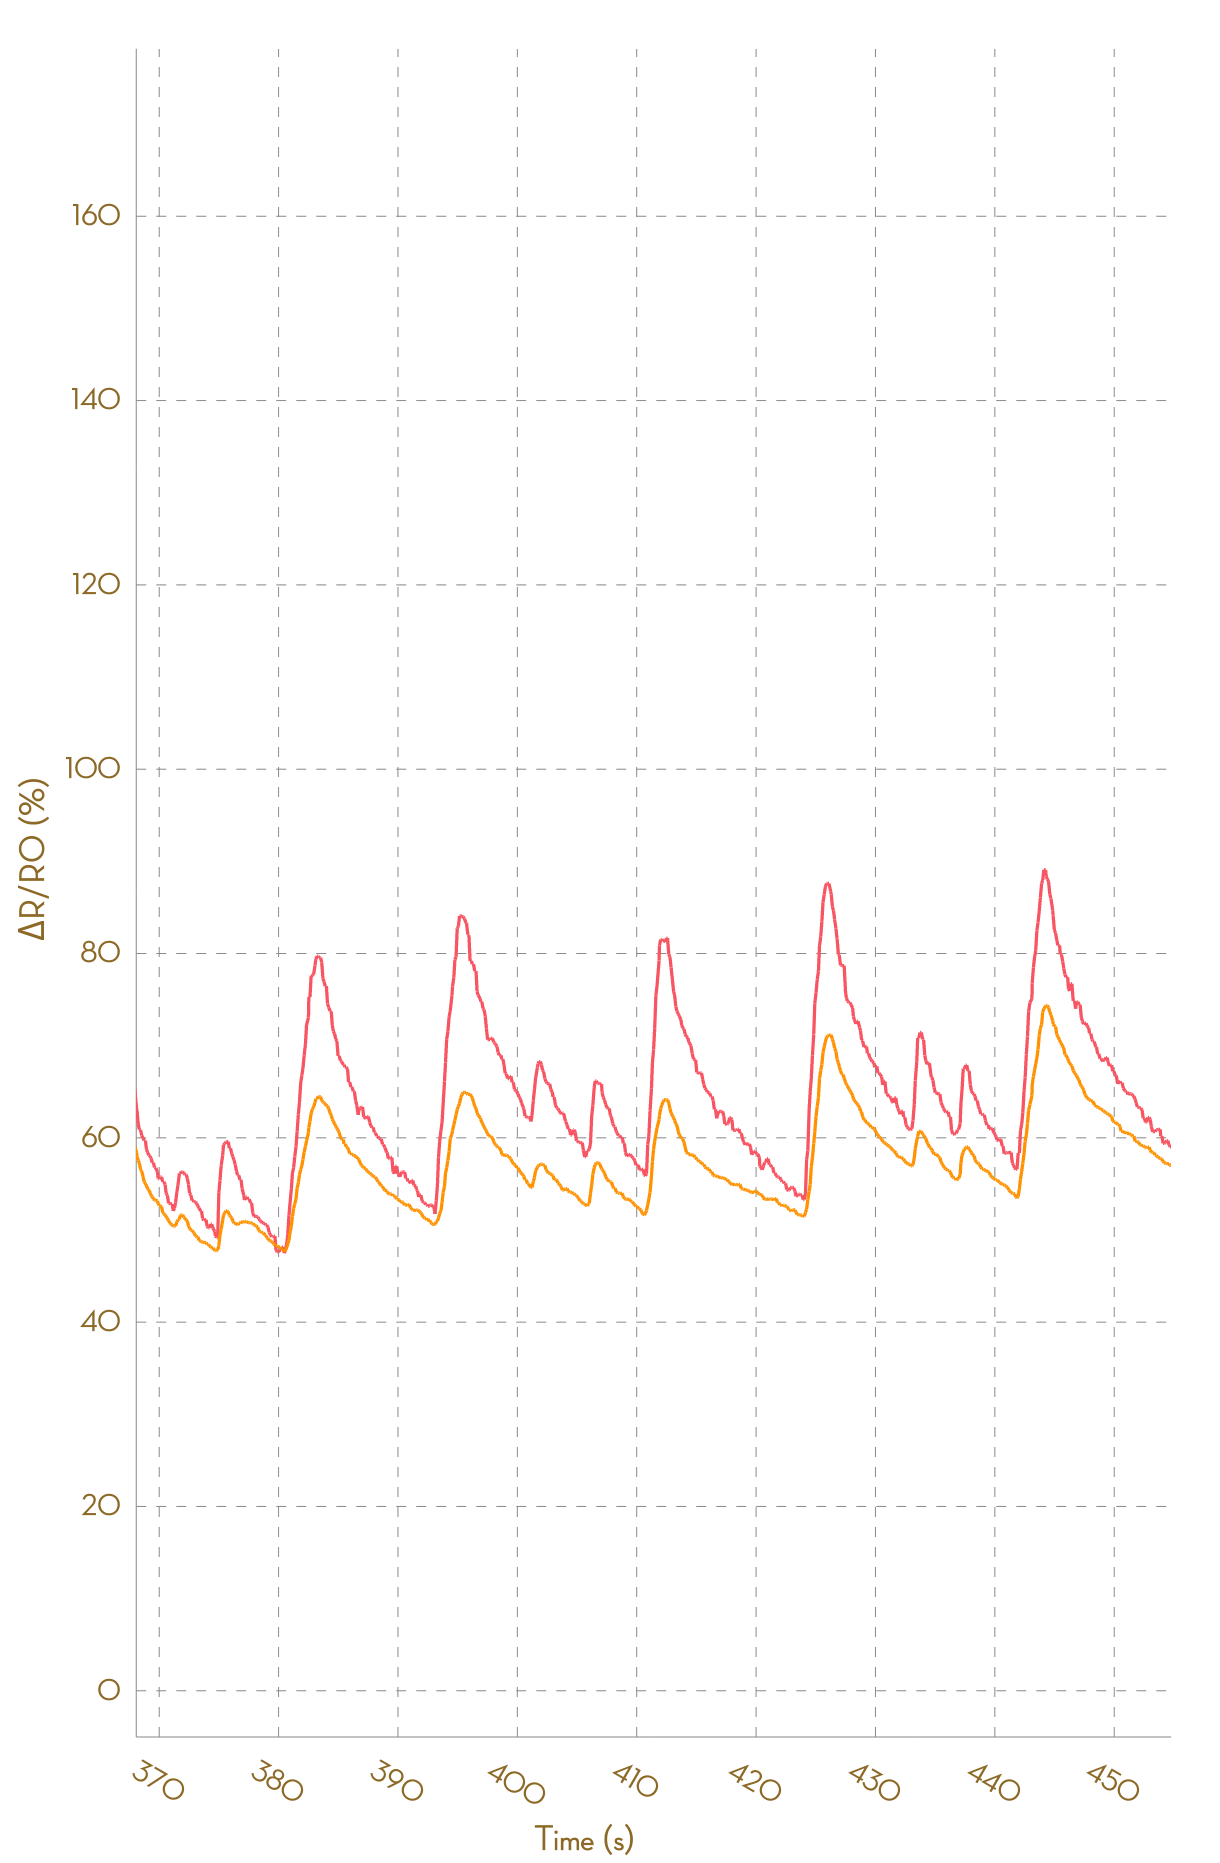

Source data for this figure (header and first rows):
, Ch1, , Ch2, , Ch3, , Ch4, , Ch5, , Ch6, , Ch7, , Ch8, 
Time (s), R (kohm), ΔR/R0 (%), R (kohm), ΔR/R0 (%), R (kohm), ΔR/R0 (%), R (kohm), ΔR/R0 (%), R (kohm), ΔR/R0 (%), R (kohm), ΔR/R0 (%), R (kohm), ΔR/R0 (%), R (kohm), ΔR/R0 (%)
0.072, 1.918, 0.0000, 1.163, 0.0000, NA, NA, NA, NA, NA, NA, NA, NA, NA, NA, NA, NA
0.146, 1.915, 0.0000, 1.162, 0.0000, NA, NA, NA, NA, NA, NA, NA, NA, NA, NA, NA, NA
0.263, 1.919, 0.0000, 1.162, 0.0000, NA, NA, NA, NA, NA, NA, NA, NA, NA, NA, NA, NA
0.347, 1.919, 0.0000, 1.162, 0.0000, NA, NA, NA, NA, NA, NA, NA, NA, NA, NA, NA, NA
0.445, 1.919, 0.0000, 1.162, 0.0000, NA, NA, NA, NA, NA, NA, NA, NA, NA, NA, NA, NA
0.538, 1.919, 0.0000, 1.161, 0.0000, NA, NA, NA, NA, NA, NA, NA, NA, NA, NA, NA, NA
0.641, 1.915, 0.0000, 1.16, 0.0000, NA, NA, NA, NA, NA, NA, NA, NA, NA, NA, NA, NA
0.738, 1.915, 0.0000, 1.159, 0.0000, NA, NA, NA, NA, NA, NA, NA, NA, NA, NA, NA, NA
0.833, 1.916, 0.0000, 1.16, 0.0000, NA, NA, NA, NA, NA, NA, NA, NA, NA, NA, NA, NA
0.944, 1.931, 0.0000, 1.17, 0.0000, NA, NA, NA, NA, NA, NA, NA, NA, NA, NA, NA, NA
1.036, 1.951, 0.0000, 1.178, 0.7215, NA, NA, NA, NA, NA, NA, NA, NA, NA, NA, NA, NA
1.128, 1.98, 1.49, 1.197, 2.298, NA, NA, NA, NA, NA, NA, NA, NA, NA, NA, NA, NA
1.224, 1.998, 2.416, 1.211, 3.534, NA, NA, NA, NA, NA, NA, NA, NA, NA, NA, NA, NA
1.349, 2.022, 3.62, 1.219, 4.184, NA, NA, NA, NA, NA, NA, NA, NA, NA, NA, NA, NA
1.428, 2.031, 4.087, 1.228, 4.961, NA, NA, NA, NA, NA, NA, NA, NA, NA, NA, NA, NA
1.528, 2.046, 4.841, 1.233, 5.395, NA, NA, NA, NA, NA, NA, NA, NA, NA, NA, NA, NA
1.616, 2.051, 5.086, 1.236, 5.703, NA, NA, NA, NA, NA, NA, NA, NA, NA, NA, NA, NA
1.715, 2.063, 5.75, 1.241, 6.083, NA, NA, NA, NA, NA, NA, NA, NA, NA, NA, NA, NA
1.811, 2.068, 5.983, 1.248, 6.715, NA, NA, NA, NA, NA, NA, NA, NA, NA, NA, NA, NA
1.906, 2.068, 5.983, 1.252, 7.018, NA, NA, NA, NA, NA, NA, NA, NA, NA, NA, NA, NA
2.011, 2.071, 6.142, 1.255, 7.311, NA, NA, NA, NA, NA, NA, NA, NA, NA, NA, NA, NA
2.113, 2.075, 6.365, 1.261, 7.761, NA, NA, NA, NA, NA, NA, NA, NA, NA, NA, NA, NA
2.200, 2.084, 6.825, 1.263, 7.994, NA, NA, NA, NA, NA, NA, NA, NA, NA, NA, NA, NA
2.315, 2.086, 6.887, 1.266, 8.264, NA, NA, NA, NA, NA, NA, NA, NA, NA, NA, NA, NA
2.404, 2.097, 7.484, 1.268, 8.411, NA, NA, NA, NA, NA, NA, NA, NA, NA, NA, NA, NA
2.498, 2.099, 7.593, 1.27, 8.526, NA, NA, NA, NA, NA, NA, NA, NA, NA, NA, NA, NA
2.631, 2.102, 7.736, 1.273, 8.787, NA, NA, NA, NA, NA, NA, NA, NA, NA, NA, NA, NA
2.727, 2.102, 7.736, 1.275, 8.963, NA, NA, NA, NA, NA, NA, NA, NA, NA, NA, NA, NA
2.798, 2.102, 7.702, 1.278, 9.231, NA, NA, NA, NA, NA, NA, NA, NA, NA, NA, NA, NA
2.888, 2.105, 7.862, 1.279, 9.297, NA, NA, NA, NA, NA, NA, NA, NA, NA, NA, NA, NA
2.991, 2.105, 7.862, 1.279, 9.297, NA, NA, NA, NA, NA, NA, NA, NA, NA, NA, NA, NA
3.084, 2.101, 7.663, 1.278, 9.29, NA, NA, NA, NA, NA, NA, NA, NA, NA, NA, NA, NA
3.180, 2.098, 7.518, 1.277, 9.164, NA, NA, NA, NA, NA, NA, NA, NA, NA, NA, NA, NA
3.295, 2.082, 6.684, 1.273, 8.815, NA, NA, NA, NA, NA, NA, NA, NA, NA, NA, NA, NA
3.383, 2.078, 6.475, 1.271, 8.616, NA, NA, NA, NA, NA, NA, NA, NA, NA, NA, NA, NA
3.475, 2.063, 5.723, 1.267, 8.316, NA, NA, NA, NA, NA, NA, NA, NA, NA, NA, NA, NA
3.579, 2.057, 5.436, 1.264, 8.069, NA, NA, NA, NA, NA, NA, NA, NA, NA, NA, NA, NA
3.672, 2.045, 4.805, 1.262, 7.868, NA, NA, NA, NA, NA, NA, NA, NA, NA, NA, NA, NA
3.768, 2.032, 4.113, 1.259, 7.589, NA, NA, NA, NA, NA, NA, NA, NA, NA, NA, NA, NA
3.874, 2.029, 4.003, 1.255, 7.276, NA, NA, NA, NA, NA, NA, NA, NA, NA, NA, NA, NA
3.972, 2.028, 3.946, 1.252, 6.991, NA, NA, NA, NA, NA, NA, NA, NA, NA, NA, NA, NA
4.070, 2.028, 3.922, 1.25, 6.825, NA, NA, NA, NA, NA, NA, NA, NA, NA, NA, NA, NA
4.165, 2.018, 3.444, 1.246, 6.556, NA, NA, NA, NA, NA, NA, NA, NA, NA, NA, NA, NA
4.263, 2.015, 3.244, 1.245, 6.411, NA, NA, NA, NA, NA, NA, NA, NA, NA, NA, NA, NA
4.357, 2.012, 3.099, 1.242, 6.152, NA, NA, NA, NA, NA, NA, NA, NA, NA, NA, NA, NA
4.477, 2.012, 3.089, 1.24, 6.039, NA, NA, NA, NA, NA, NA, NA, NA, NA, NA, NA, NA
4.545, 2.005, 2.759, 1.236, 5.674, NA, NA, NA, NA, NA, NA, NA, NA, NA, NA, NA, NA
4.644, 2.003, 2.635, 1.234, 5.476, NA, NA, NA, NA, NA, NA, NA, NA, NA, NA, NA, NA
4.751, 2.003, 2.635, 1.232, 5.289, NA, NA, NA, NA, NA, NA, NA, NA, NA, NA, NA, NA
4.849, 1.998, 2.414, 1.232, 5.354, NA, NA, NA, NA, NA, NA, NA, NA, NA, NA, NA, NA
4.954, 2.001, 2.532, 1.234, 5.464, NA, NA, NA, NA, NA, NA, NA, NA, NA, NA, NA, NA
5.043, 2.015, 3.249, 1.24, 6.012, NA, NA, NA, NA, NA, NA, NA, NA, NA, NA, NA, NA
5.149, 2.038, 4.435, 1.252, 7.05, NA, NA, NA, NA, NA, NA, NA, NA, NA, NA, NA, NA
5.243, 2.05, 5.03, 1.265, 8.128, NA, NA, NA, NA, NA, NA, NA, NA, NA, NA, NA, NA
5.340, 2.062, 5.696, 1.268, 8.415, NA, NA, NA, NA, NA, NA, NA, NA, NA, NA, NA, NA
5.435, 2.064, 5.79, 1.269, 8.498, NA, NA, NA, NA, NA, NA, NA, NA, NA, NA, NA, NA
5.544, 2.065, 5.824, 1.269, 8.498, NA, NA, NA, NA, NA, NA, NA, NA, NA, NA, NA, NA
5.670, 2.065, 5.824, 1.267, 8.307, NA, NA, NA, NA, NA, NA, NA, NA, NA, NA, NA, NA
5.742, 2.056, 5.351, 1.264, 8.061, NA, NA, NA, NA, NA, NA, NA, NA, NA, NA, NA, NA
... 4,588 more rows
